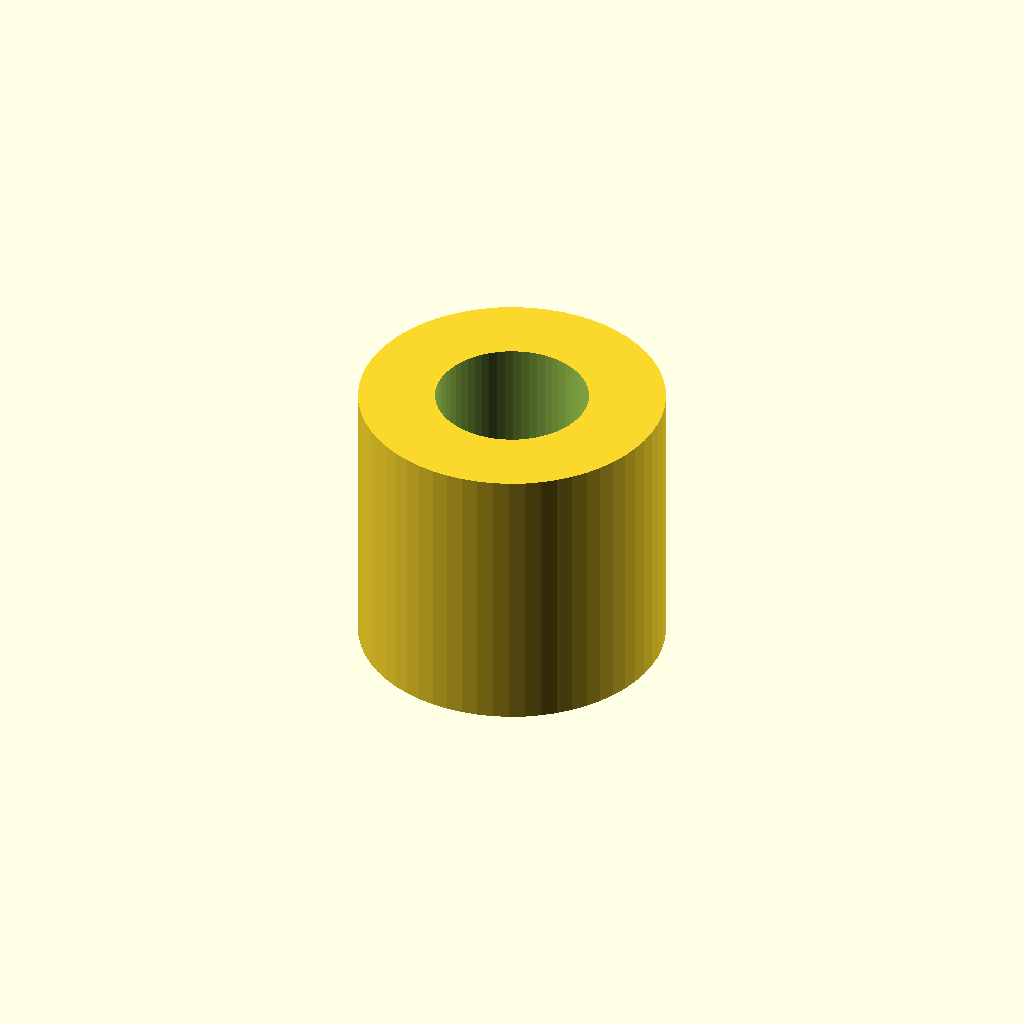
Cell 1: the model at its default parameters.
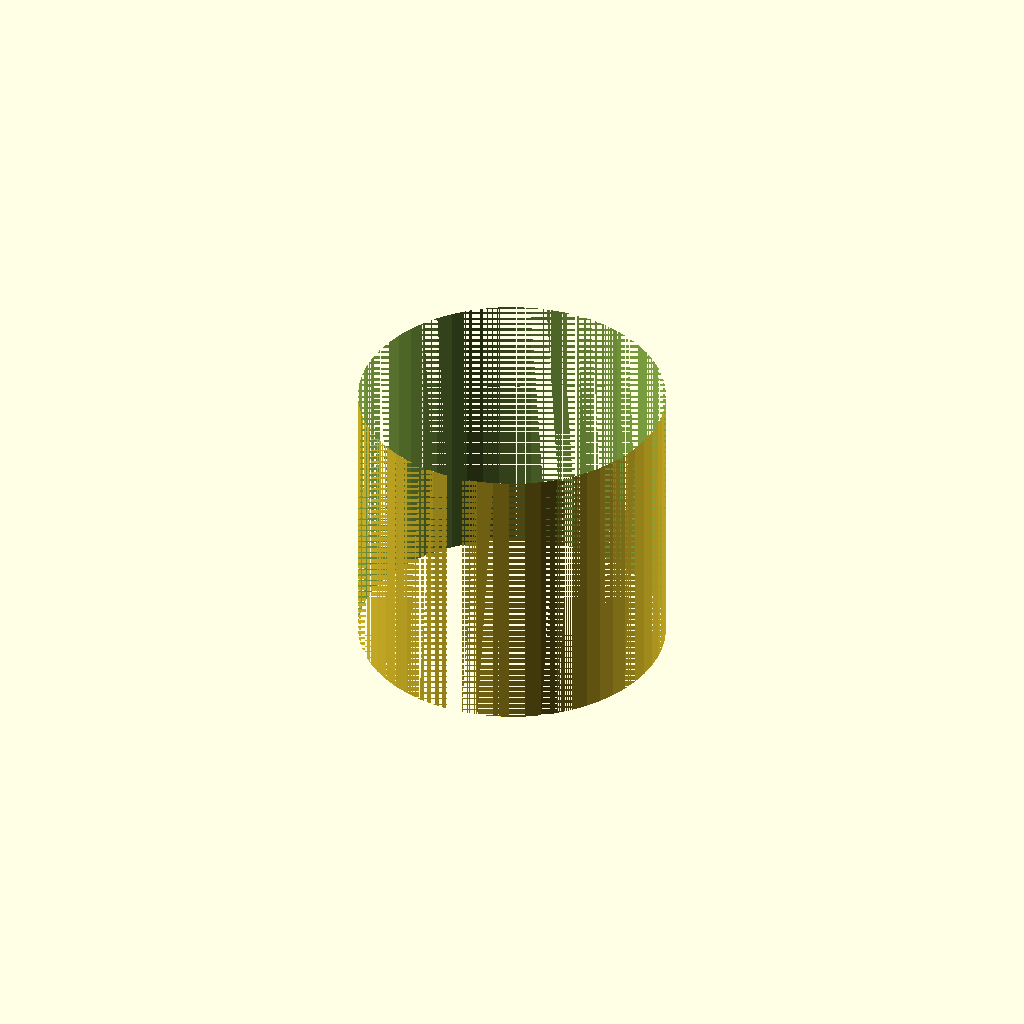
Cell 2: the same model with inner_d = 26.
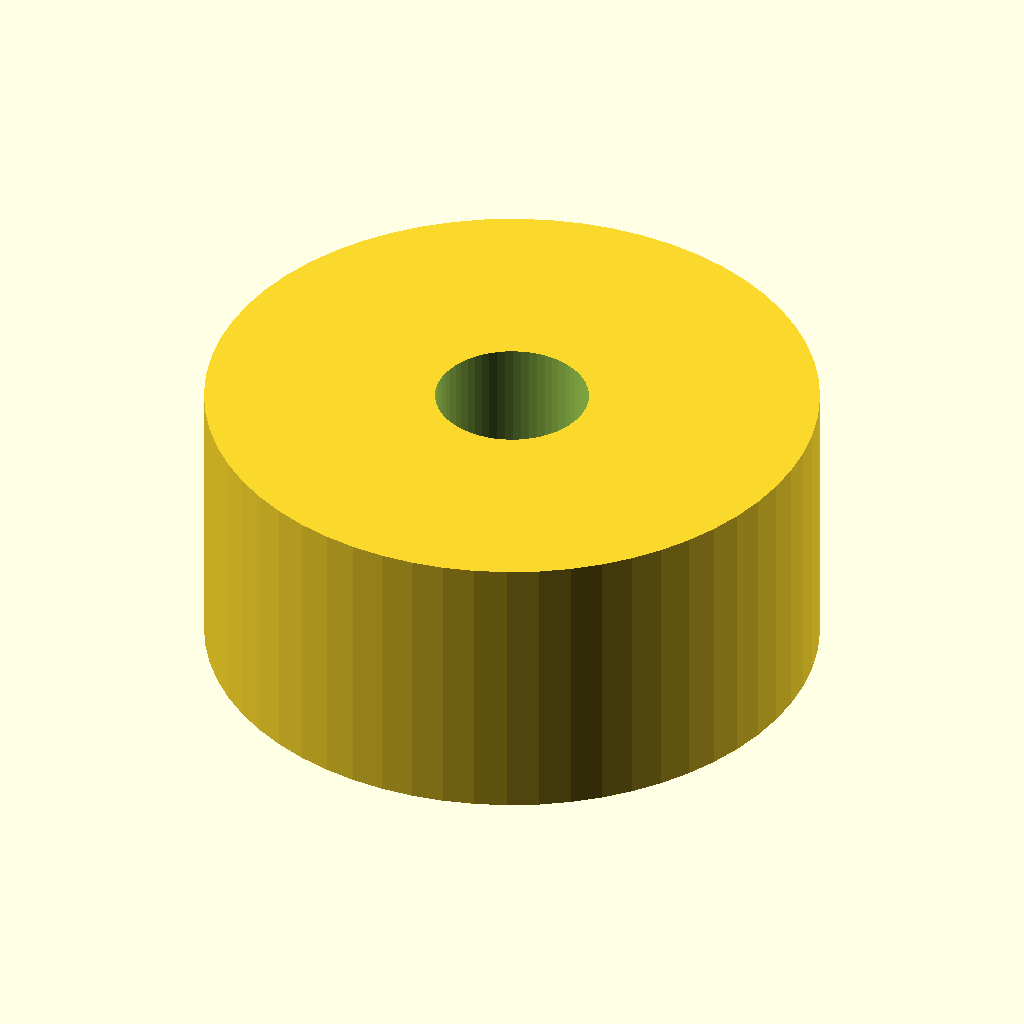
Cell 3: the same model with outer_d = 52.
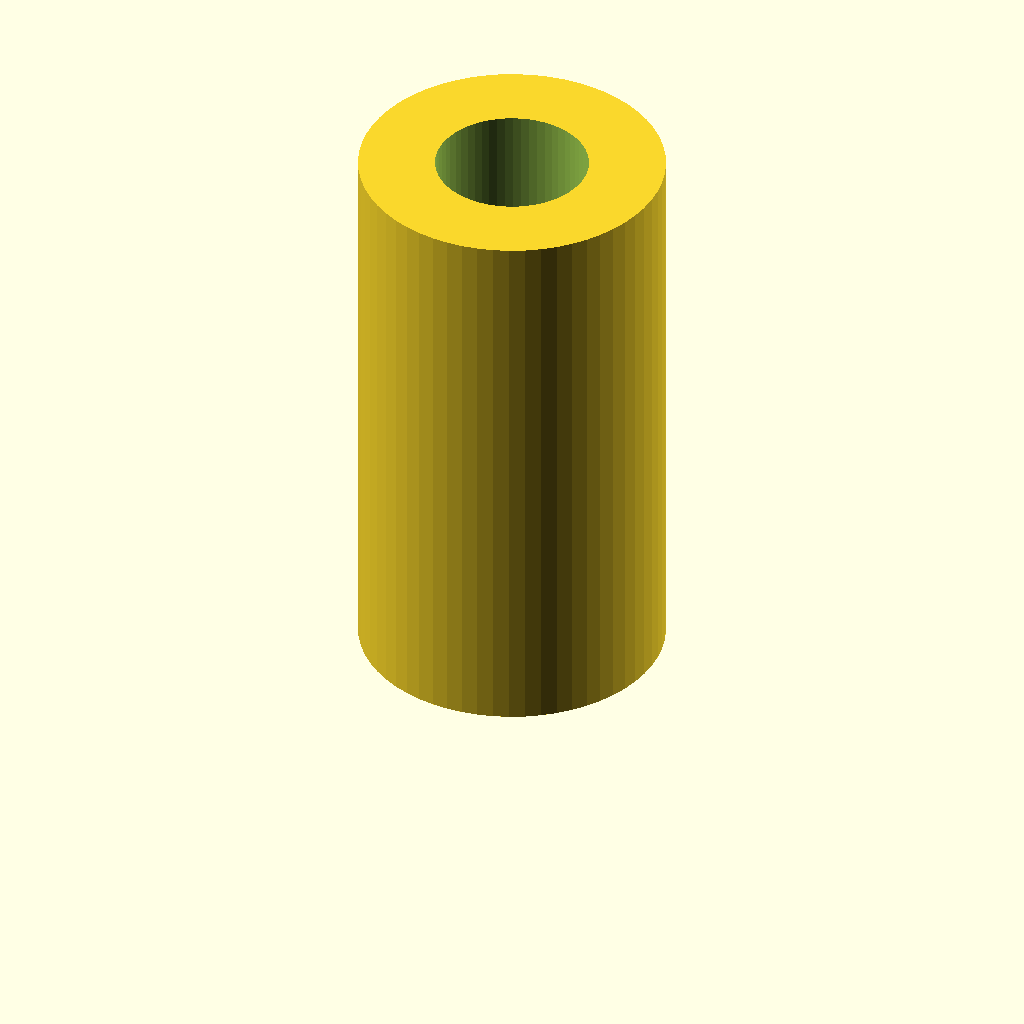
Cell 4 — length set to 48, the other parameters unchanged.
All cells are drawn from one camera (rotation 55°, 0°, 25°, orthographic, colour scheme Cornfield), so only the parameter changes between them.
Source of the model, optional_data/data/parts/part_1004.scad:
// Round spacer.
$fn = 60;
eps = 0.02;
inner_d = 13;
outer_d = 26;
length = 24;
difference() { cylinder(d=outer_d,h=length); translate([0,0,-eps]) cylinder(d=inner_d,h=length+2*eps); }
Parameter table extracted from the source (name, type, default, range or options):
eps: number, default 0.02
inner_d: number, default 13
outer_d: number, default 26
length: number, default 24
